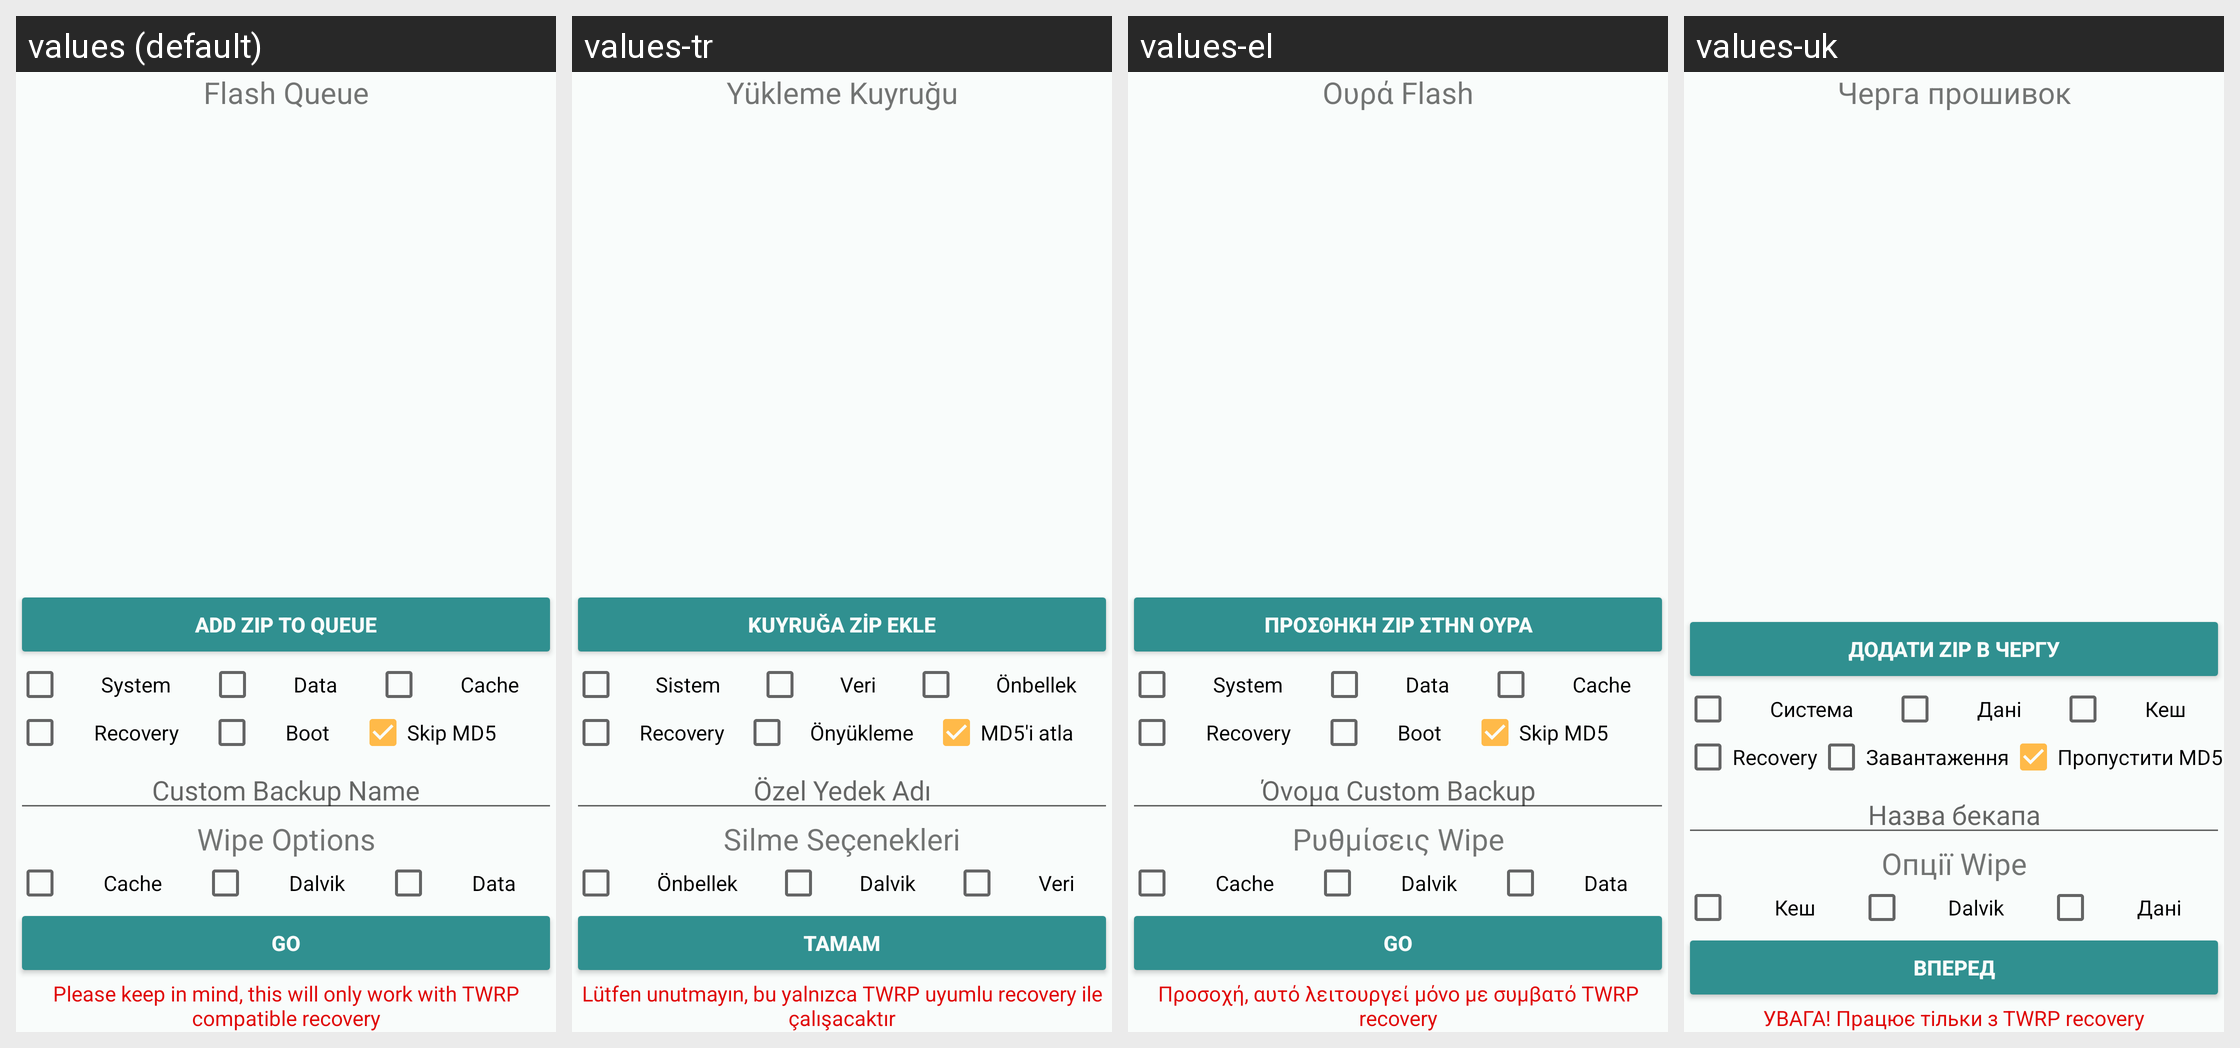

Translations of the strings shown on this Android screen, per locale in the grid:
Android screen res/layout/fragment_script_manager.xml rendered under 4 locales, left to right: values (default), values-tr, values-el, values-uk. Device: Nexus 5 (rendered at 1080×1920; each locale shown at half size, 540×960, under a caption strip naming it); theme Rashr.
Other locales in the repository, not shown: values-cs, values-de, values-es, values-fa, values-fr, values-gr, values-hr, values-it, values-ko, values-mk, values-nl, values-pl, values-pt, values-ro, values-ru, values-sk, values-sr, values-vi, values-zh, values-zh-rHK, values-zh-rTW.
Strings drawn on this screen, with the default value and each locale's value (text and hints the layout hard-codes, and strings that could not be matched under every locale, appear in the picture but are not listed):

add_queue
  values: Add Zip to queue
  values-tr: Kuyruğa Zip ekle
  values-el: Προσθήκη Zip στην ουρά
  values-uk: Додати Zip в чергу

flash_queue
  values: Flash Queue
  values-tr: Yükleme Kuyruğu
  values-el: Ουρά Flash
  values-uk: Черга прошивок

system
  values: System
  values-tr: Sistem
  values-el: System
  values-uk: Система

data
  values: Data
  values-tr: Veri
  values-el: Data
  values-uk: Дані

cache
  values: Cache
  values-tr: Önbellek
  values-el: Cache
  values-uk: Кеш

recovery
  values: Recovery
  values-tr: Recovery
  values-el: Recovery
  values-uk: Recovery

boot
  values: Boot
  values-tr: Önyükleme
  values-el: Boot
  values-uk: Завантаження

skip_md5
  values: Skip MD5
  values-tr: MD5'i atla
  values-el: Skip MD5
  values-uk: Пропустити MD5

bak_name
  values: Custom Backup Name
  values-tr: Özel Yedek Adı
  values-el: Όνομα Custom Backup
  values-uk: Назва бекапа

wipe_opts
  values: Wipe Options
  values-tr: Silme Seçenekleri
  values-el: Ρυθμίσεις Wipe
  values-uk: Опції Wipe

dalvik
  values: Dalvik
  values-tr: Dalvik
  values-el: Dalvik
  values-uk: Dalvik

go
  values: Go
  values-tr: Tamam
  values-el: Go
  values-uk: Вперед

recovery_script_mind
  values: Please keep in mind, this will only work with TWRP compatible recovery
  values-tr: Lütfen unutmayın, bu yalnızca TWRP uyumlu recovery ile çalışacaktır
  values-el: Προσοχή, αυτό λειτουργεί μόνο με συμβατό TWRP recovery
  values-uk: УВАГА! Працює тільки з TWRP recovery
